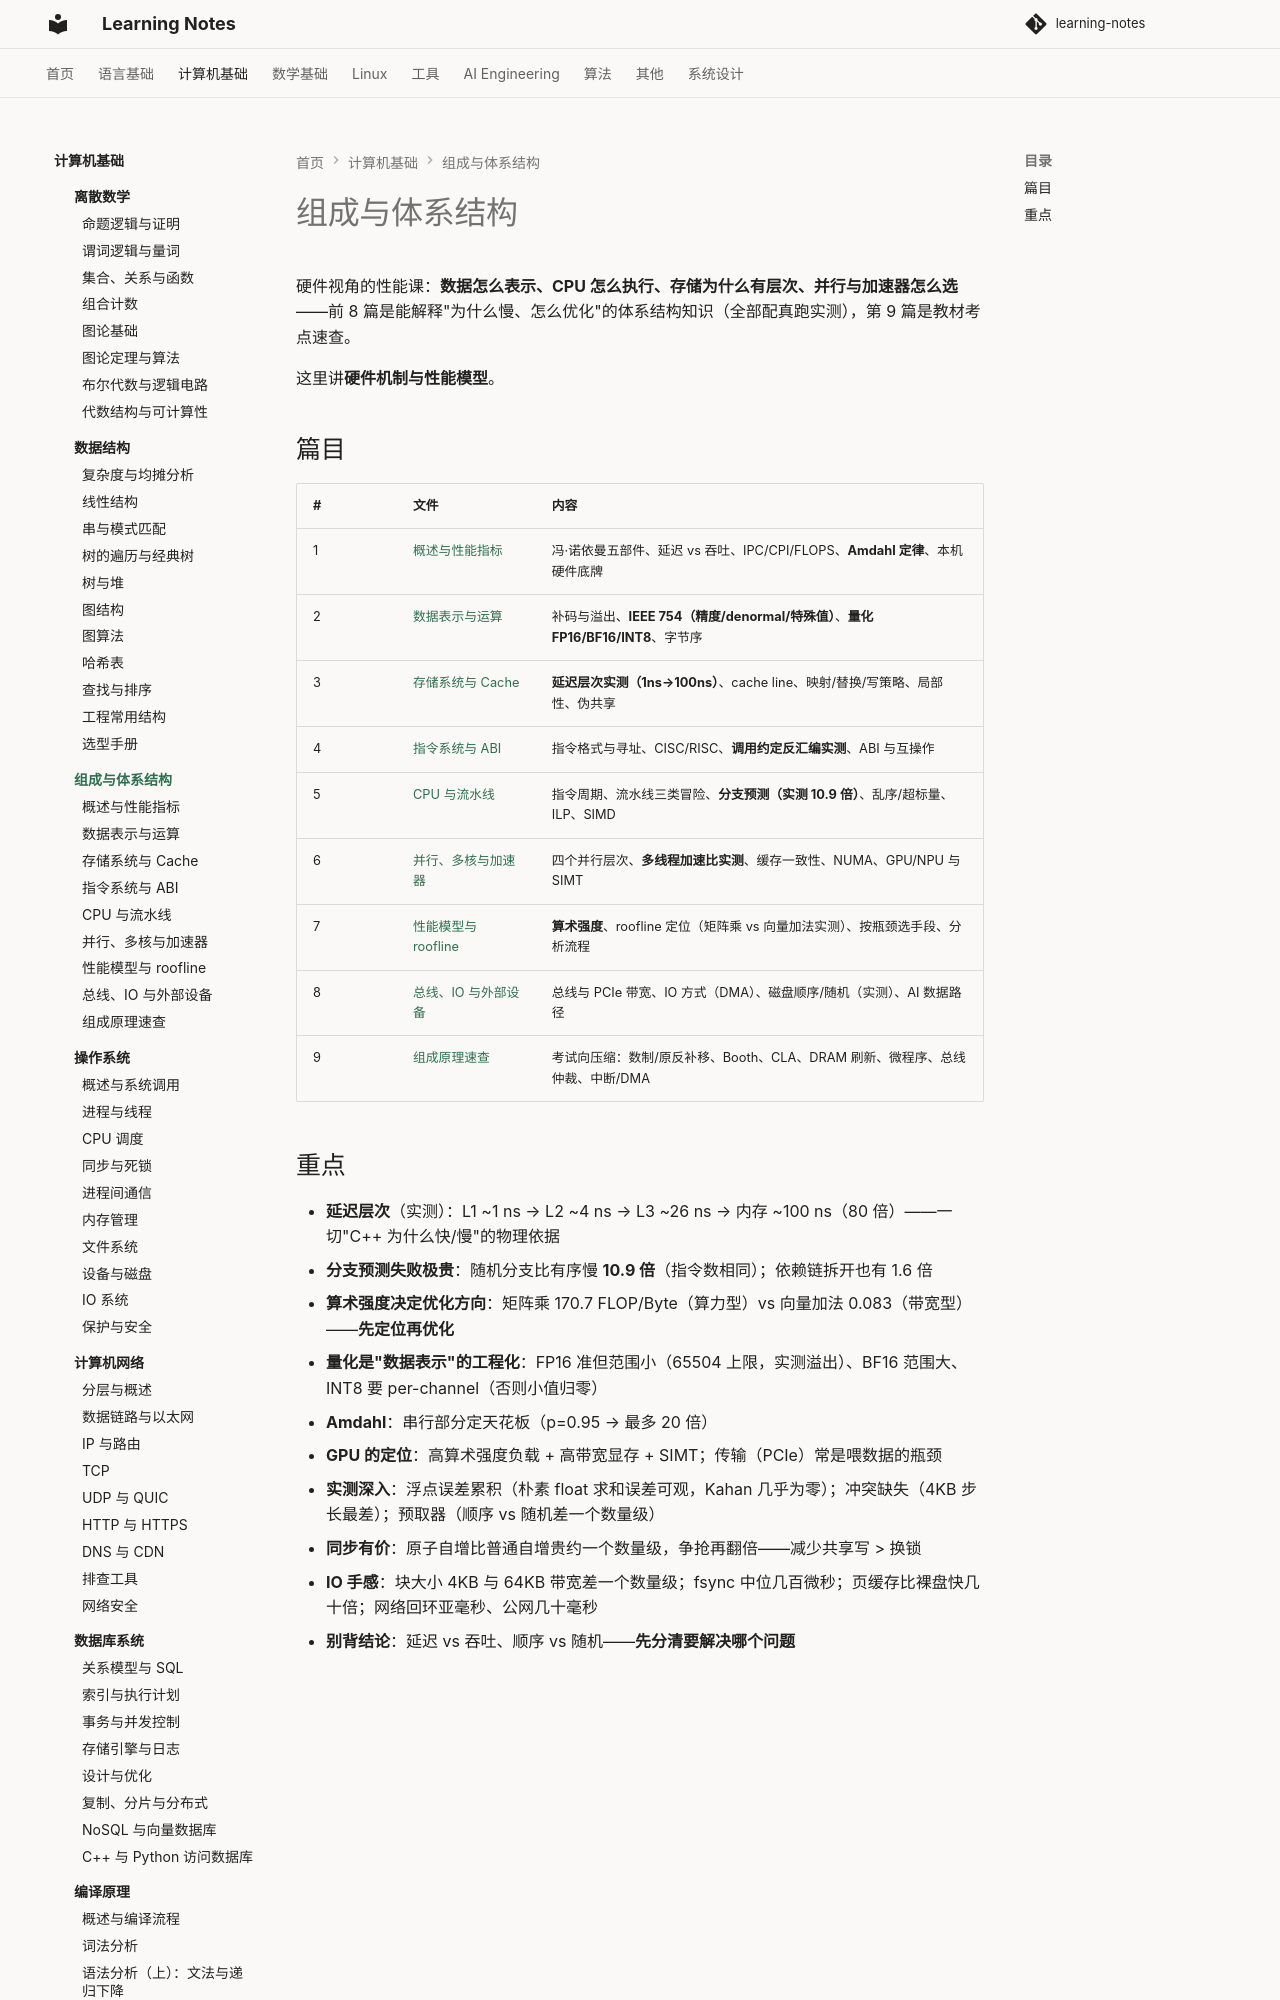

repository: handwan/learning-notes · page: 02-computer-basics/computer-organization/index.html · generator: mkdocs

# 组成与体系结构

硬件视角的性能课：**数据怎么表示、CPU 怎么执行、存储为什么有层次、并行与加速器怎么选**——前 8 篇是能解释"为什么慢、怎么优化"的体系结构知识（全部配真跑实测），第 9 篇是教材考点速查。

这里讲**硬件机制与性能模型**。

## 篇目

| # | 文件 | 内容 |
|---|------|------|
| 1 | [概述与性能指标](01-概述与性能指标.md) | 冯·诺依曼五部件、延迟 vs 吞吐、IPC/CPI/FLOPS、**Amdahl 定律**、本机硬件底牌 |
| 2 | [数据表示与运算](02-数据表示与运算.md) | 补码与溢出、**IEEE 754（精度/denormal/特殊值）**、**量化 FP16/BF16/INT8**、字节序 |
| 3 | [存储系统与 Cache](03-存储系统与Cache.md) | **延迟层次实测（1ns→100ns）**、cache line、映射/替换/写策略、局部性、伪共享 |
| 4 | [指令系统与 ABI](04-指令系统与ABI.md) | 指令格式与寻址、CISC/RISC、**调用约定反汇编实测**、ABI 与互操作 |
| 5 | [CPU 与流水线](05-CPU与流水线.md) | 指令周期、流水线三类冒险、**分支预测（实测 10.9 倍）**、乱序/超标量、ILP、SIMD |
| 6 | [并行、多核与加速器](06-并行、多核与加速器.md) | 四个并行层次、**多线程加速比实测**、缓存一致性、NUMA、GPU/NPU 与 SIMT |
| 7 | [性能模型与 roofline](07-性能模型与roofline.md) | **算术强度**、roofline 定位（矩阵乘 vs 向量加法实测）、按瓶颈选手段、分析流程 |
| 8 | [总线、IO 与外部设备](08-总线、IO与外部设备.md) | 总线与 PCIe 带宽、IO 方式（DMA）、磁盘顺序/随机（实测）、AI 数据路径 |
| 9 | [组成原理速查](09-组成原理速查.md) | 考试向压缩：数制/原反补移、Booth、CLA、DRAM 刷新、微程序、总线仲裁、中断/DMA |
